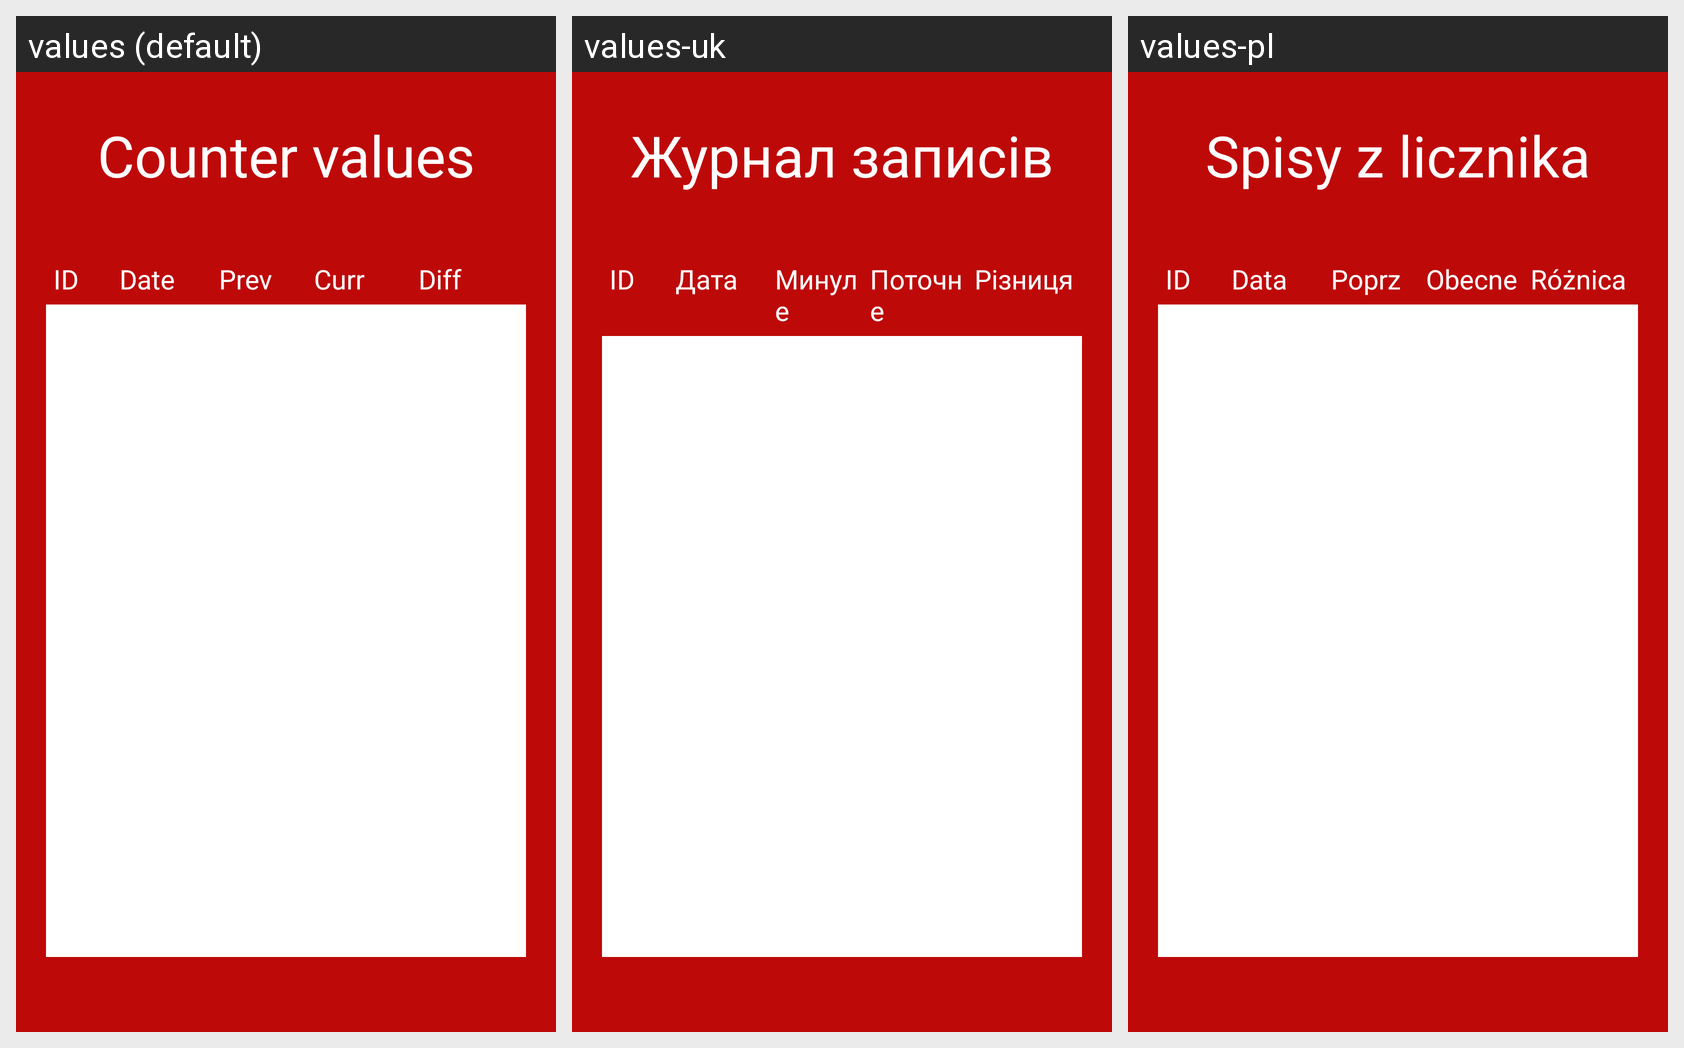

This grid shows one Android layout under several languages. Give, for every string resource on the screen, its name, the default text and each shown locale's text.
Android screen res/layout/activity_review_values.xml rendered under 3 locales, left to right: values (default), values-uk, values-pl. Device: Nexus 5 (rendered at 1080×1920; each locale shown at half size, 540×960, under a caption strip naming it); theme Theme.SmartMeter.
Strings drawn on this screen, with the default value and each locale's value (text and hints the layout hard-codes, and strings that could not be matched under every locale, appear in the picture but are not listed):

title_review_values
  values: Counter values
  values-uk: Журнал записів
  values-pl: Spisy z licznika

history_id
  values: ID
  values-uk: ID  [not translated; the default value is used]
  values-pl: ID  [not translated; the default value is used]

history_putDate
  values: Date
  values-uk: Дата
  values-pl: Data

history_prevValue
  values: Prev
  values-uk: Минуле
  values-pl: Poprz

history_currValue
  values: Curr
  values-uk: Поточне
  values-pl: Obecne

history_difference
  values: Diff
  values-uk: Різниця
  values-pl: Różnica
